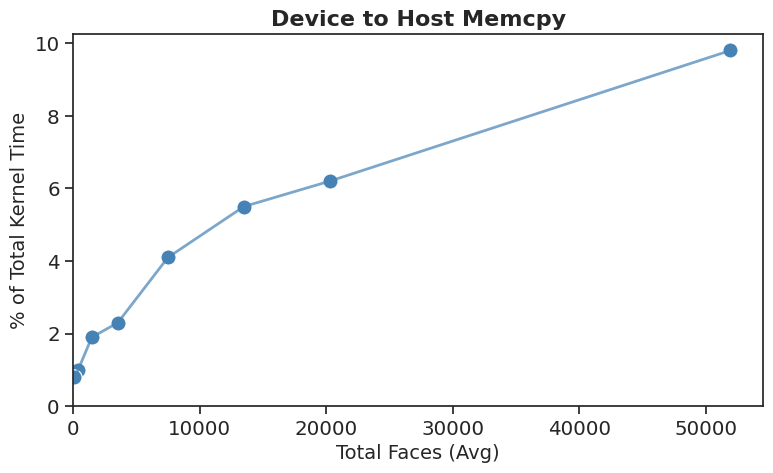
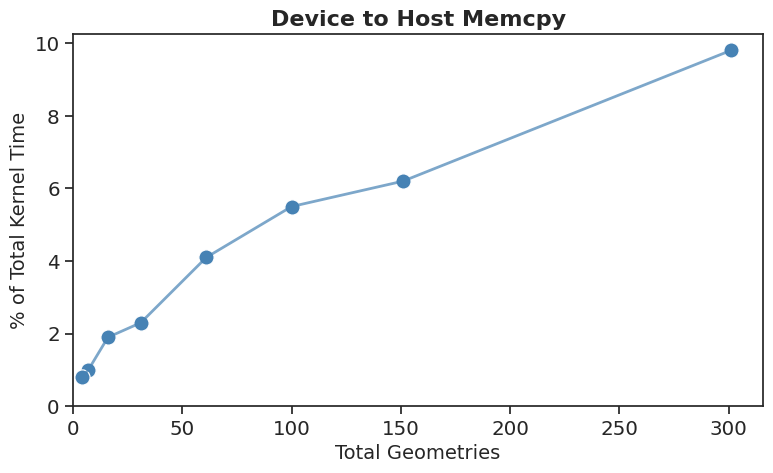

These figures' Python source, in order:
import pandas as pd
import matplotlib.pyplot as plt
import seaborn as sns

# Data from the table
data = {
    "Total Geometries": [301, 151, 100, 61, 31, 16, 7, 4],
    "Total Faces (Avg)": [51949, 20288, 13498, 7506, 3537, 1486, 403, 115],
    "% of total kernel time": [9.8, 6.2, 5.5, 4.1, 2.3, 1.9, 1.0, 0.8]
}

# Create DataFrame
df = pd.DataFrame(data)

# Seaborn theme for talks (no grid)
sns.set_theme(style="ticks", font_scale=1.3)

# First plot: Total Faces vs % of total kernel time
plt.figure(figsize=(8, 5))

sns.lineplot(
    data=df,
    x="Total Faces (Avg)",
    y="% of total kernel time",
    color="steelblue",
    alpha=0.7,
    linewidth=2
)

sns.scatterplot(
    data=df,
    x="Total Faces (Avg)",
    y="% of total kernel time",
    s=120,
    color="steelblue"
)

plt.title("Device to Host Memcpy", fontsize=16, weight='bold')
plt.xlabel("Total Faces (Avg)", fontsize=14)
plt.ylabel("% of Total Kernel Time", fontsize=14)
plt.xlim(left=0)
plt.ylim(bottom=0)

plt.tight_layout()
plt.savefig("object_scaling_memcpy_faces.png", dpi=600)
plt.show()

# Second plot: Total Geometries vs % of total kernel time
plt.figure(figsize=(8, 5))

sns.lineplot(
    data=df,
    x="Total Geometries",
    y="% of total kernel time",
    color="steelblue",
    alpha=0.7,
    linewidth=2
)

sns.scatterplot(
    data=df,
    x="Total Geometries",
    y="% of total kernel time",
    s=120,
    color="steelblue"
)

plt.title("Device to Host Memcpy", fontsize=16, weight='bold')
plt.xlabel("Total Geometries", fontsize=14)
plt.ylabel("% of Total Kernel Time", fontsize=14)
plt.xlim(left=0)
plt.ylim(bottom=0)




# Tight layout for talks
plt.tight_layout()
plt.savefig("object_scaling_memcpy.png", dpi=600)
plt.show()




